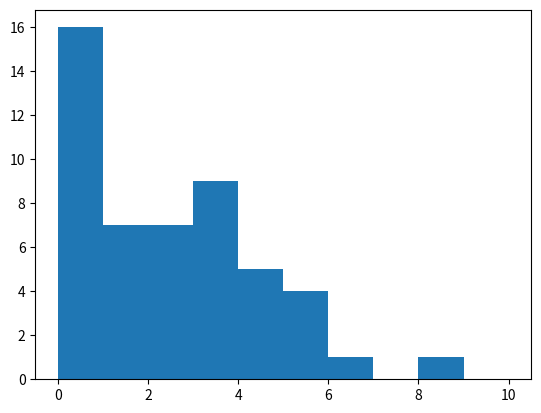

Write the Python code that produced this figure.
#ヒストグラムを描写
import numpy as np
import matplotlib.pyplot as plt

# データの作成
data = np.array([[0, 0], [1, 3], [2, 0], [3, 3], [4, 0], [5, 1], [6, 0], [7, 3], [8, 1], [9, 0], [10, 2], [11, 5], [12, 1], [13, 4], [14, 0], [15, 5], [16, 3], [17, 1], [18, 0], [19, 4], [20, 0], [21, 6], [22, 3], [23, 2], [24, 0], [25, 0], [26, 3], [27, 0], [28, 5], [29, 2], [30, 3], [31, 2], [32, 0], [33, 0], [34, 2], [35, 2], [36, 2], [37, 1], [38, 0], [39, 3], [40, 1], [41, 4], [42, 1], [43, 5], [44, 4], [45, 0], [46, 4], [47, 0], [48, 8], [49, 3]])
x = data[:, 1]

# ヒストグラムの描画
plt.hist(x, bins=10, range=(0, 10))
plt.show()
